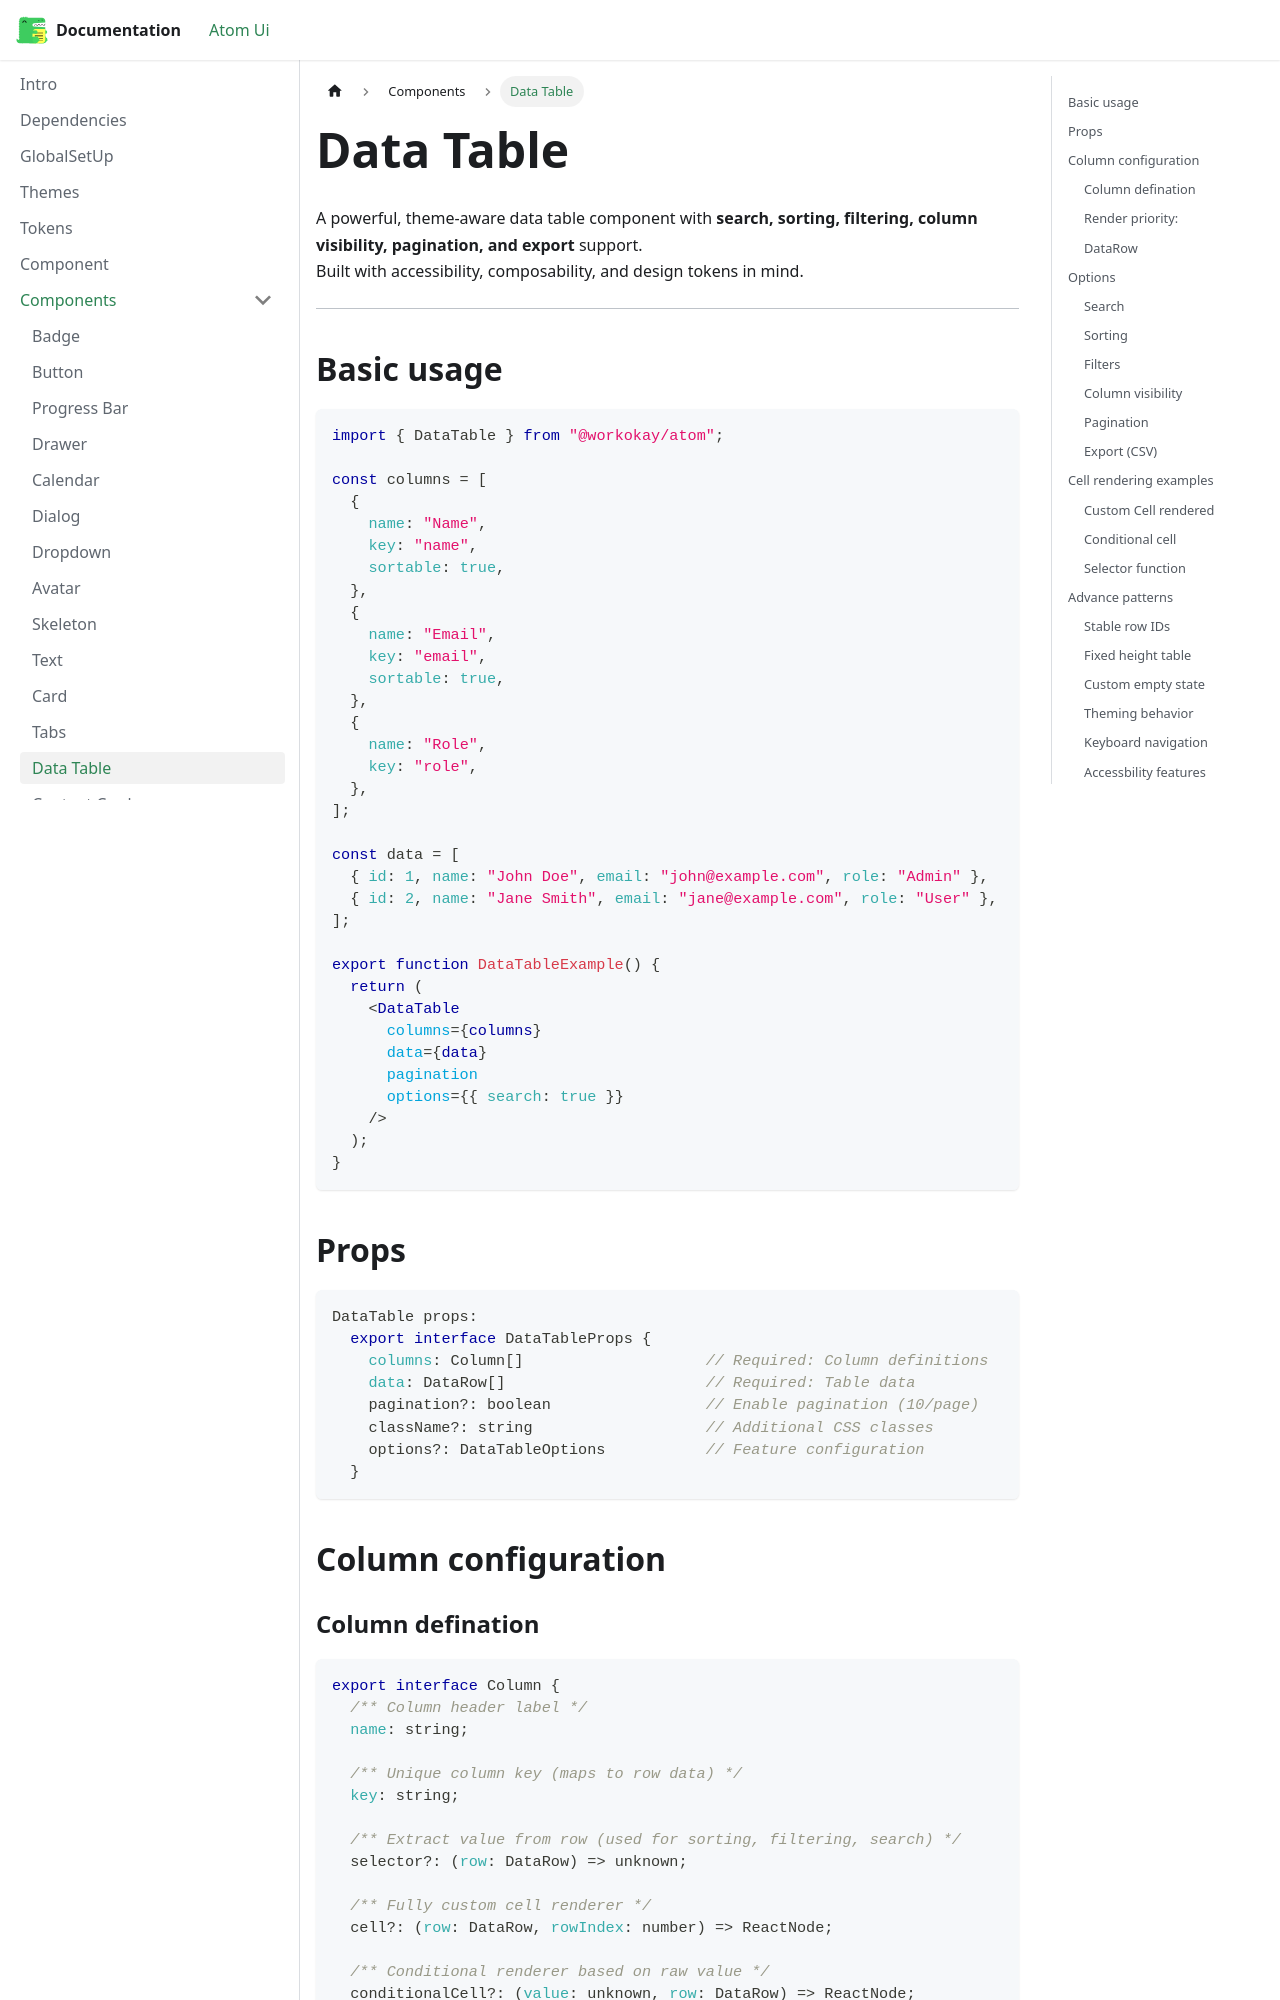

repository: Sujit-Salunkhe/documentation · page: docs/component/dataTable/index.html · generator: docusaurus

---
title: "DataTable"
sidebar_position: 11
---

A powerful, theme-aware data table component with **search, sorting, filtering, column visibility, pagination, and export** support.  
Built with accessibility, composability, and design tokens in mind.

---

## Basic usage

```jsx title=code blocks
import { DataTable } from "@workokay/atom";

const columns = [
  {
    name: "Name",
    key: "name",
    sortable: true,
  },
  {
    name: "Email",
    key: "email",
    sortable: true,
  },
  {
    name: "Role",
    key: "role",
  },
];

const data = [
  { id: 1, name: "John Doe", email: "john@example.com", role: "Admin" },
  { id: 2, name: "Jane Smith", email: "jane@example.com", role: "User" },
];

export function DataTableExample() {
  return (
    <DataTable
      columns={columns}
      data={data}
      pagination
      options={{ search: true }}
    />
  );
}
```

## Props

```jsx title=code blocks
DataTable props:
  export interface DataTableProps {
    columns: Column[]                    // Required: Column definitions
    data: DataRow[]                      // Required: Table data
    pagination?: boolean                 // Enable pagination (10/page)
    className?: string                   // Additional CSS classes
    options?: DataTableOptions           // Feature configuration
  }
```
## Column configuration
